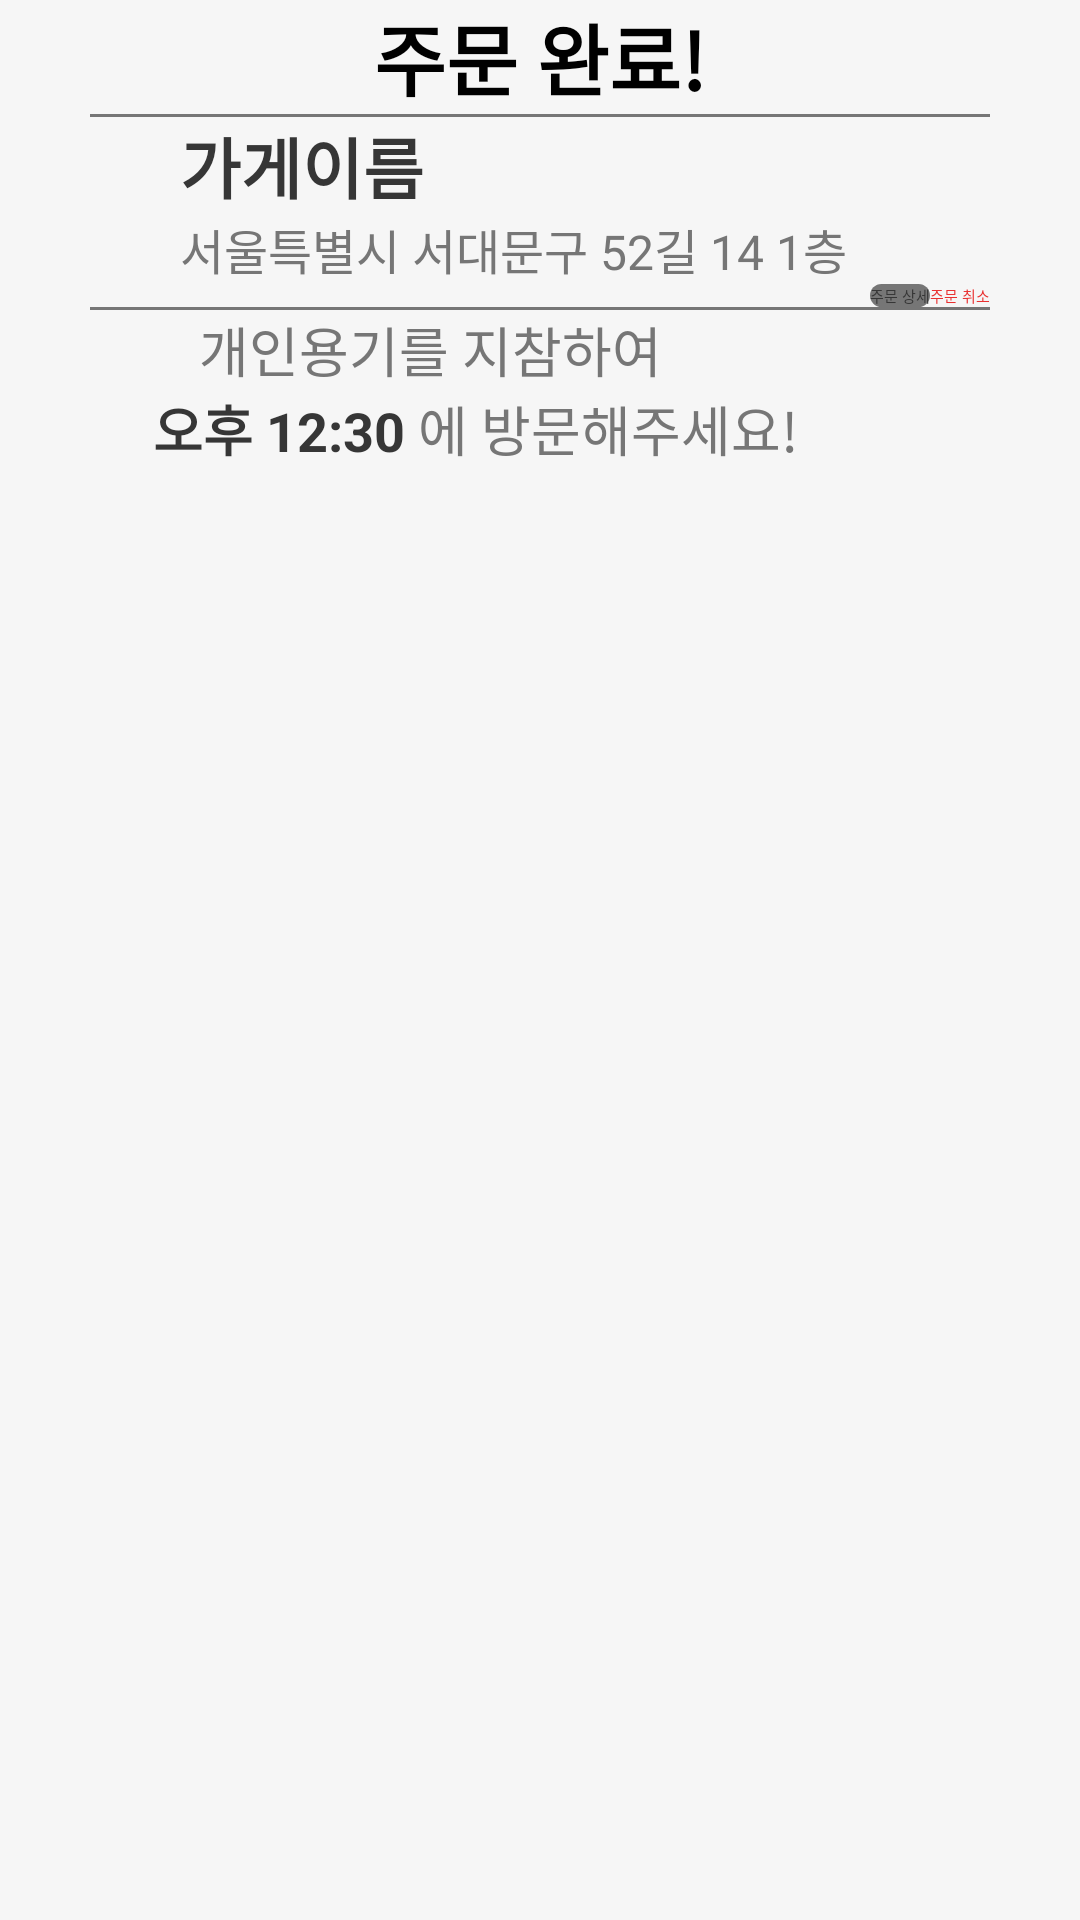

Android layout source for this screen:
<!-- AndroidManifest.xml: application theme Theme.PackIt -->
<!-- res/layout/activity_order_completed.xml -->
<?xml version="1.0" encoding="utf-8"?>
<androidx.constraintlayout.widget.ConstraintLayout xmlns:android="http://schemas.android.com/apk/res/android"
    android:layout_width="match_parent"
    android:layout_height="match_parent"
    xmlns:app="http://schemas.android.com/apk/res-auto">

    <View
        android:id="@+id/order_completed_background_color_view"
        android:layout_width="match_parent"
        android:layout_height="match_parent"
        android:background="@color/white_text" />

    <TextView
        android:id="@+id/order_completed_title_tv"
        android:layout_width="wrap_content"
        android:layout_height="wrap_content"
        android:textSize="26sp"
        android:text="주문 완료!"
        android:textColor="@color/black"
        android:textStyle="bold"
        app:layout_constraintStart_toStartOf="parent"
        app:layout_constraintEnd_toEndOf="parent"
        app:layout_constraintTop_toTopOf="parent" />

    <ImageView
        android:id="@+id/order_completed_closed_btn_iv"
        android:layout_width="wrap_content"
        android:layout_height="wrap_content"
        android:src="@drawable/closed"
        app:layout_constraintTop_toTopOf="parent"
        app:layout_constraintEnd_toEndOf="@id/order_completed_line_01_view" />


    <View
        android:id="@+id/order_completed_line_01_view"
        android:layout_width="0dp"
        android:layout_height="1dp"
        android:background="@color/grey"
        android:layout_marginStart="30dp"
        android:layout_marginEnd="30dp"
        app:layout_constraintStart_toStartOf="parent"
        app:layout_constraintEnd_toEndOf="parent"
        app:layout_constraintTop_toBottomOf="@id/order_completed_title_tv" />

    <TextView
        android:id="@+id/order_completed_store_name_tv"
        android:layout_width="wrap_content"
        android:layout_height="wrap_content"
        android:textSize="22sp"
        android:text="가게이름"
        android:textColor="@color/dark_grey"
        android:textStyle="bold"
        android:layout_marginStart="30dp"
        app:layout_constraintTop_toBottomOf="@id/order_completed_line_01_view"
        app:layout_constraintStart_toStartOf="@id/order_completed_line_01_view" />

    <TextView
        android:id="@+id/order_completed_store_address_tv"
        android:layout_width="wrap_content"
        android:layout_height="wrap_content"
        android:text="서울특별시 서대문구 52길 14 1층"
        android:textSize="16sp"
        android:textColor="@color/grey"
        app:layout_constraintTop_toBottomOf="@id/order_completed_store_name_tv"
        app:layout_constraintStart_toStartOf="@id/order_completed_store_name_tv"/>

    <Button
        android:id="@+id/order_completed_order_detail_btn"
        android:layout_width="wrap_content"
        android:layout_height="wrap_content"
        android:text="주문 상세"
        android:background="@drawable/bottom_btn"
        android:textColor="@color/dark_grey"
        app:layout_constraintEnd_toStartOf="@id/order_completed_order_delete_btn"
        app:layout_constraintTop_toBottomOf="@id/order_completed_store_address_tv"/>

    <Button
        android:id="@+id/order_completed_order_delete_btn"
        android:background="@drawable/bottom_btn"
        android:backgroundTint="@color/white_text"
        android:layout_width="wrap_content"
        android:layout_height="wrap_content"
        android:text="주문 취소"
        android:textColor="@color/red"
        app:layout_constraintEnd_toEndOf="@id/order_completed_line_01_view"
        app:layout_constraintTop_toBottomOf="@id/order_completed_store_address_tv"/>

    <View
        android:id="@+id/order_completed_line_02_view"
        android:layout_width="0dp"
        android:layout_height="1dp"
        android:background="@color/grey"
        android:layout_marginStart="30dp"
        android:layout_marginEnd="30dp"
        app:layout_constraintStart_toStartOf="parent"
        app:layout_constraintEnd_toEndOf="parent"
        app:layout_constraintTop_toBottomOf="@id/order_completed_order_delete_btn" />

    <TextView
        android:id="@+id/order_completed_notice_01_tv"
        android:layout_width="wrap_content"
        android:layout_height="wrap_content"
        android:text="개인용기를 지참하여 "
        android:textColor="@color/grey"
        android:textSize="18sp"
        android:layout_marginEnd="5dp"
        app:layout_constraintTop_toBottomOf="@id/order_completed_line_02_view"
        app:layout_constraintStart_toStartOf="@id/order_completed_line_02_view"
        app:layout_constraintEnd_toEndOf="@id/order_completed_notice_02_tv"/>

    <TextView
        android:id="@+id/order_completed_notice_02_tv"
        android:layout_width="wrap_content"
        android:layout_height="wrap_content"
        android:text=" 에 방문해주세요!"
        android:textColor="@color/grey"
        android:textSize="18sp"
        android:layout_marginStart="5dp"
        app:layout_constraintTop_toBottomOf="@id/order_completed_notice_01_tv"
        app:layout_constraintStart_toStartOf="@id/order_completed_notice_01_tv"
        app:layout_constraintEnd_toEndOf="@id/order_completed_line_02_view"/>

    <TextView
        android:id="@+id/order_completed_notice_time_tv"
        android:layout_width="wrap_content"
        android:layout_height="wrap_content"
        android:text="오후 12:30"
        android:textColor="@color/dark_grey"
        android:textSize="18sp"
        android:textStyle="bold"
        app:layout_constraintTop_toTopOf="@id/order_completed_notice_02_tv"
        app:layout_constraintBottom_toBottomOf="@id/order_completed_notice_02_tv"
        app:layout_constraintEnd_toStartOf="@id/order_completed_notice_02_tv" />
</androidx.constraintlayout.widget.ConstraintLayout>
<!-- resources referenced by this layout -->
<resources>
  <color name="black">#FF000000</color>
  <color name="dark_grey">#363636</color>
  <color name="grey">#767676</color>
  <color name="red">#E93030</color>
  <color name="white_text">#F6F6F6</color>
  <!-- drawable bottom_btn (drawable) -->
  <?xml version="1.0" encoding="utf-8"?>
  <shape xmlns:android="http://schemas.android.com/apk/res/android"
      android:padding="10dp"
      android:shape="rectangle" >
      <solid android:color="@color/grey" />
      <corners
          android:bottomLeftRadius="4dp"
          android:bottomRightRadius="4dp"
          android:topLeftRadius="4dp"
          android:topRightRadius="4dp" />
  </shape>
  <style name="Theme.PackIt" parent="Theme.AppCompat.Light">
          
  
          
          <item name="windowNoTitle">true</item>
          <item name="android:fontFamily">@font/suit</item>
  
      </style>
</resources>
